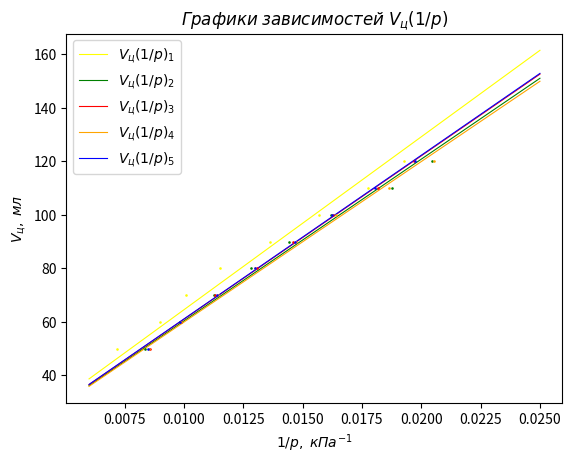
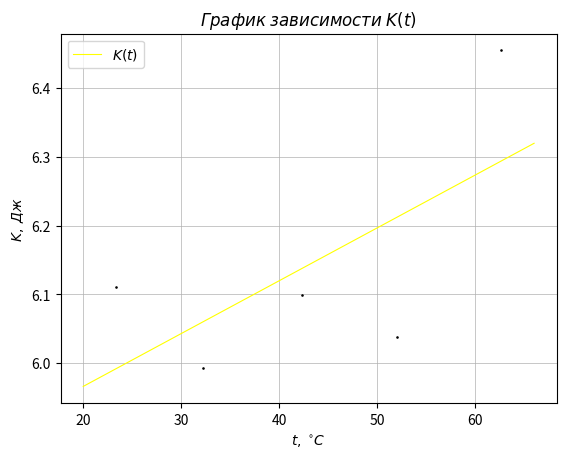
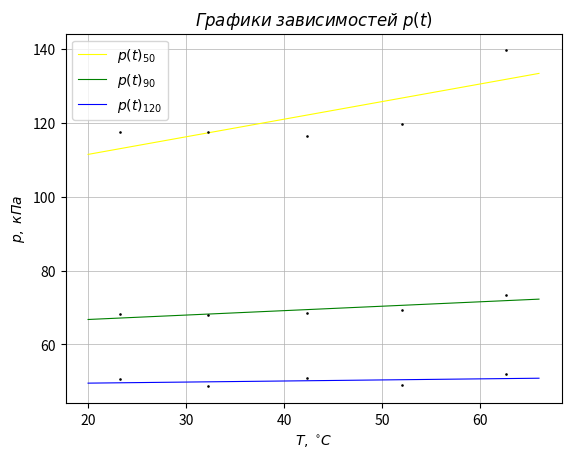

The script that saved these images, in order:
import numpy as np
import matplotlib.pyplot as plt
p_0 = 104
V_c = np.array([50, 60, 70, 80, 90, 100, 110, 120])
def MNK(x, y:np.array, q:bool):
  x_av = sum(x)/len(x)
  y_av = sum(y)/len(y)
  up_sum = 0
  down_sum = 0
  if q:
    for i in range(len(x)):
      up_sum += (x[i] - x_av)*(y[i] - y_av)
      down_sum += (x[i] - x_av)**2
    b = up_sum/down_sum
    a = y_av - b*x_av
    d_sum = 0
    for i in range(len(x)):
      d_sum += (y[i] - (a + b*x[i]))**2
    Delta_a = 2*((1/len(x) + x_av**2/down_sum)*(d_sum/(len(x)-2)))**0.5
    Delta_b = 2*((d_sum/(len(x)-2))/down_sum)**0.5
    return [[b, Delta_b, Delta_b/b],[a, Delta_a, Delta_a/a]]
  else:
    for i in range(len(x)):
      up_sum += x[i]*y[i]
      down_sum += x[i]**2
    b = up_sum/down_sum
    d_sum = 0
    for i in range(len(x)):
      d_sum += (y[i] - b*x[i])**2
    Delta_b = 2*(d_sum/(down_sum*(len(x) - 1)))**0.5
    return [b, Delta_b, Delta_b/b]

Delta_P_11 = np.array([35.6, 14.6, 2.9, -9.2, -27.7, -38.9, -48.1, -52.1])
Delta_P_21 = np.array([35.6, 0.3, -13, -25.2, -33.7, -41.5, -47.3, -52.1])
Delta_P_12 = np.array([18.2, 1.9, -12.1, -23.3, -32, -39.6, -51.3, -55.1])
Delta_P_22 =  np.array([12.9, -6.1, -18.6, -28.9, -37.4, -44.9, -50.2, -55.1])
Delta_P_13 = np.array([12.6, -4.2, -15.9, -27.9, -35.5, -42.5, -49.3, -53.2])
Delta_P_23 = np.array([12.5, -1.3, -15.2, -27, -35.4, -42.8, -48.7, -53.2])
Delta_P_14 = np.array([15.4, -1.7, -14.7, -25.4, -34.8, -41.4, -50.8, -55.3])
Delta_P_24 = np.array([11.7, -3.9, -18.5, -28.6, -37.2, -44.7, -50, -55.4])
Delta_P_15 = np.array([13.6, -4.5, -15.5, -27.6, -36.2, -42.4, -49, -53.3])
Delta_P_25 = np.array([13.6, -0.2, -16.7, -26.5, -35.5, -42.4, -48.1, -53.3])



#Delta_P_11 = np.array([42.3, 23.8, 5.6, -7.1, -16.8, -24.8, -31.8, -37.5])
#Delta_P_21 = np.array([42.5, 21.6, 6.8, -5.5, -16.9, -24.9, -31.8, -37.6])
P_1 = p_0 + (Delta_P_11 + Delta_P_21)/2
LC_1 = 1/P_1
P_2 = p_0 + (Delta_P_12 + Delta_P_22)/2
LC_2 = 1/P_2
P_3 = p_0 + (Delta_P_13 + Delta_P_23)/2
LC_3 = 1/P_3
P_4 = p_0 + (Delta_P_14 + Delta_P_24)/2
LC_4 = 1/P_4
P_5 = p_0 + (Delta_P_15 + Delta_P_25)/2
LC_5 = 1/P_5


fig =plt.figure(dpi = 300)
ax = fig.gca()
ax.set_xlabel('$1/p, \; кПа^{-1}$')
ax.set_ylabel('$V_{ц}, \; мл $')
x_ = np.arange(0.006, 0.025, step = 0.00001)
ax.scatter(LC_1, V_c, s = 3, marker = '.', color ='yellow', zorder = 3)
ax.scatter(LC_2, V_c, s = 3, marker = '.', color ='green', zorder = 3)
ax.scatter(LC_3, V_c, s = 3, marker = '.', color ='red', zorder = 3)
ax.scatter(LC_4, V_c, s = 3, marker = '.', color ='orange', zorder = 3)
ax.scatter(LC_5, V_c, s = 3, marker = '.', color ='blue', zorder = 3)
ax.plot(x_, x_*MNK(LC_1, V_c, 0)[0], color = 'yellow', zorder = 2, label = '$V_{ц}(1/p)_1$', linewidth = 0.8)
ax.plot(x_, x_*MNK(LC_2, V_c, 0)[0], color = 'green', zorder = 2, label = '$V_{ц}(1/p)_2$', linewidth = 0.8)
ax.plot(x_, x_*MNK(LC_3, V_c, 0)[0], color = 'red', zorder = 2, label = '$V_{ц}(1/p)_3$', linewidth = 0.8)
ax.plot(x_, x_*MNK(LC_4, V_c, 0)[0], color = 'orange', zorder = 2, label = '$V_{ц}(1/p)_4$', linewidth = 0.8)
ax.plot(x_, x_*MNK(LC_5, V_c, 0)[0], color = 'blue', zorder = 2, label = '$V_{ц}(1/p)_5$', linewidth = 0.8)
ax.set_title('$Графики \; зависимостей \; V_{ц}(1/p)$')
ax.legend()
plt.show()


LC = [LC_1, LC_2, LC_3, LC_4, LC_5]
K = []
T = np.array([23.3, 32.2, 42.3, 52.0, 62.6])
T = np.array([62.6, 52.0, 42.3, 32.2, 23.3])
for i in range(len(LC)):
  K.append(MNK(LC[i]/1000, V_c/10**6, False)[0])
print(K)
print(MNK(T, K, True)[1][0]/MNK(T, K, True)[0][0])
for i in range(len(K)):
  print(i+1, '& $ ', T[i], '$ & $', round(K[i], 2), '\\\\')
  print('\\hline')
  
print(MNK(T, K, True))
print(((MNK(T, K, True)[0][2])**2 + (MNK(T, K, True)[1][2])**2)**0.5)
fig =plt.figure(dpi = 300)
ax = fig.gca()
ax.set_xlabel('$t, \; ^{\circ} C$')
ax.set_ylabel('$K, \; Дж $')
x_ =  np.arange(20, 66, step = 0.001)
ax.scatter(T, K, s = 3, marker = '.', color ='black', zorder = 3)
ax.plot(x_, x_*MNK(T, K, True)[0][0] + MNK(T, K, True)[1][0], color = 'yellow', zorder = 2, label = '$K(t)$', linewidth = 0.8)
ax.grid(which='both', linewidth=0.5, linestyle='-')
ax.set_title('$График \; зависимости \; K(t)$')
ax.legend()
plt.show()


P = [[0,0,0,0,0], [0,0,0,0,0], [0,0,0,0,0], [0,0,0,0,0], [0,0,0,0,0], [0,0,0,0,0], [0,0,0,0,0], [0,0,0,0,0]]
T_star = [0, 0, 0, 0, 0, 0, 0, 0]
for i in range(8):
  for j in range(len(LC)):
    P[i][j] = 1/LC[j][i]
print(P)
for i in range(5):
  print('$ ', T[i], '$ & $ ', P[0][i], '$ & $' , P[1][i], '$ & $' , P[2][i], '$ & $' , P[3][i], '$ & $' , P[4][i], '$ & $' , P[5][i], '$ & $' , P[6][i], '$ & $' , P[7][i], '$ \\\\' ,)
  print('\\hline')
fig =plt.figure(dpi = 300)
ax = fig.gca()
ax.set_xlabel('$T, \; ^{\circ} C$')
ax.set_ylabel('$p, \; кПа$')
x_ =  np.arange(20, 66, step = 0.001)
ax.scatter(T, P[0], s = 3, marker = '.', color ='black', zorder = 3)
ax.scatter(T, P[4], s = 3, marker = '.', color ='black', zorder = 3)
ax.scatter(T, P[7], s = 3, marker = '.', color ='black', zorder = 3)
ax.plot(x_, x_*MNK(T, P[0], True)[0][0] + MNK(T, P[0], True)[1][0], color = 'yellow', zorder = 2, label = '$p(t)_{50}$', linewidth = 0.8)
ax.plot(x_, x_*MNK(T, P[4], True)[0][0] + MNK(T, P[4], True)[1][0], color = 'green', zorder = 2, label = '$p(t)_{90}$', linewidth = 0.8)
ax.plot(x_, x_*MNK(T, P[7], True)[0][0] + MNK(T, P[7], True)[1][0], color = 'blue', zorder = 2, label = '$p(t)_{120}$', linewidth = 0.8)
ax.grid(which='both', linewidth=0.5, linestyle='-')
ax.set_title('$Графики \; зависимостей \; p(t)$')
ax.legend()
plt.show()
for i in range(len(P)):
  T_star[i] = -1*MNK(T, P[i], True)[1][0]/MNK(T, P[i], True)[0][0]
  print(round(T_star[i],2), end = '$ & $')
print(T_star)
for i in range(len(V_c)):
    inv_V = 1 / V_c[i]
    t_star = T_star[i]
    print(f"{V_c[i]:^9} | {inv_V:.6f}    | {t_star:.2f}")
print("----------------------------------------------")
#
# T_star_ = 
# print(MNK(1/V_c, T_star, True))
# print(MNK(V_star, T_star_, True))
# fig =plt.figure(dpi = 1000)
# ax = fig.gca()
# ax.set_xlabel('$1/V_{ц}, \; мл^{-1}$')
# ax.set_ylabel('$t_{*}, \; ^{\circ} C $')
# x_ =  np.arange(-0.0010, 0.020, step = 0.00001)
# ax.scatter(1/V_c, T_star, s = 3, marker = '.', color ='black', zorder = 3)
# ax.scatter(V_star, T_star_, s = 3, marker = '.', color = 'orange', zorder = 3)
# ax.plot(x_, x_*MNK(1/V_c, T_star, True)[0][0] + MNK(1/V_c, T_star, True)[1][0], color = 'blue', zorder = 2, label = '$t_{*}(1/V_{ц})$', linewidth = 0.8)
# ax.plot(x_, x_*MNK(V_star, T_star_, True)[0][0] + MNK(V_star, T_star_, True)[1][0], color = 'red', zorder = 2, label = '$t_{**}(1/V_{ц})''$', linewidth = 0.8)
# ax.set_title('$График \; зависимостей \; t_{*}(1/V_{ц}) \; и \; t_{**}(1/V_{ц})$')
# ax.grid(which='both', linewidth=0.5, linestyle='-')
# ax.legend()
# plt.show()

